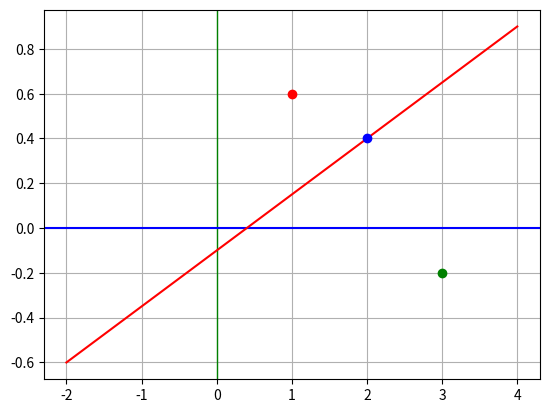

The matplotlib source for this figure:
# equação da reta 
# ax + by + c
# a e b são pesos assim sendo e o c é o vies
# y =  w1* x1 + w2*x2 + b ############ duas dimensões
# y =  w1* x1 + w2*x2 + w3 * x3 + b ### três dimensões

import numpy as np
import matplotlib.pyplot as plt


a = -1
b = 4
c = 0.4

# a*x + b*y + c
# y = (-a*x - c)/b
def plotline(a,b,c):
    x = np.linspace(-2,4,50) # gera um instevalio entre -2 e 4 com 50 valores
    y = (-a*x - c)/b


    plt.axvline(0,-1,1,color="green",linewidth=1)
    plt.axhline(0,-2,4,color="blue")
    plt.plot(x,y, color = "red")
    plt.grid(True)


p1 = (2 , 0.4) # solucionanod eqaução da reta no ponto x ,y designado
p2 = (1 , 0.6) # solucionanod eqaução da reta no ponto x ,y designado
p3 = (3 , -0.2) # solucionanod eqaução da reta no ponto x ,y designado
# a*x + b*y + c
# a*p1[0] + b*p1[1] + c

ret = a*p1[0] + b*p1[1] + c
ret2 = a*p2[0] + b*p2[1] + c
ret3 = a*p3[0] + b*p3[1] + c
print("%.2f\n" % ret , "%.2f\n" % ret2,"%.2f" % ret3)

# 0.00
# 1.80
# -3.40

plotline(a,b,c)
plt.plot(p1[0],p1[1],marker = "o", color = "blue")
plt.plot(p2[0],p2[1],marker = "o", color = "red")
plt.plot(p3[0],p3[1],marker = "o", color = "g")

plt.show()

